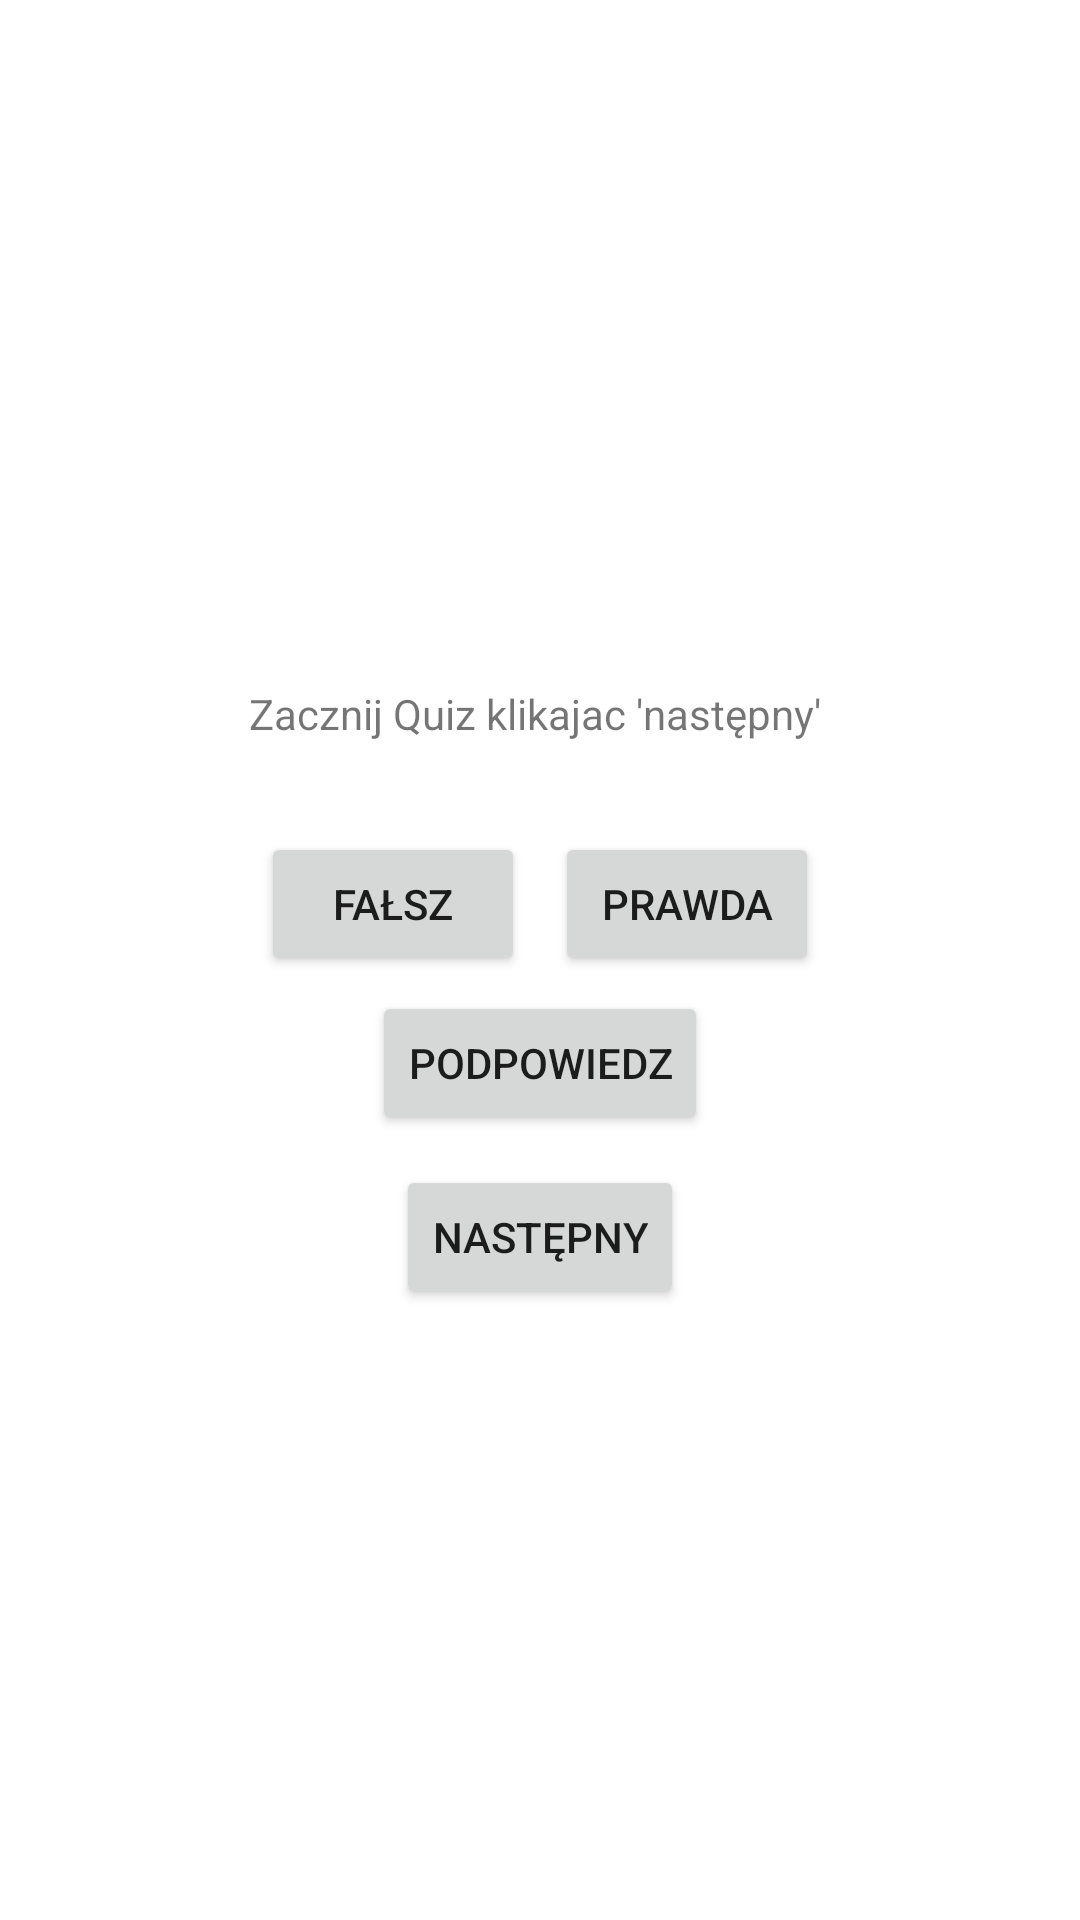

Write the Android layout XML for this screen, with the resource values it uses.
<!-- AndroidManifest.xml: application theme Theme.Android_1 -->
<!-- res/layout/activity_main.xml -->
<?xml version="1.0" encoding="utf-8"?>
<LinearLayout xmlns:android="http://schemas.android.com/apk/res/android"
    xmlns:app="http://schemas.android.com/apk/res-auto"
    xmlns:tools="http://schemas.android.com/tools"
    android:layout_width="match_parent"
    android:layout_height="match_parent"
    android:gravity="center"
    android:orientation="vertical"
    tools:context=".MainActivity">

    <TextView
        android:layout_width="wrap_content"
        android:id="@+id/question_text_view"
        android:layout_height="wrap_content"
        android:padding="30dp"
        android:text="Zacznij Quiz klikajac 'następny' " />

    <LinearLayout
        android:layout_width="wrap_content"
        android:layout_height="wrap_content">

        <Button
            android:layout_marginRight="5dp"
            android:id="@+id/button_false"
            android:layout_width="wrap_content"
            android:layout_height="wrap_content"
            android:text="@string/button_false"/>

        <Button
            android:layout_marginLeft="5dp"
            android:id="@+id/button_true"
            android:layout_width="wrap_content"
            android:layout_height="wrap_content"
            android:text="@string/button_true"/>
    </LinearLayout>
    <Button
        android:layout_margin="5dp"
        android:id="@+id/button_help"
        android:layout_width="wrap_content"
        android:layout_height="wrap_content"
        android:text="Podpowiedz"/>
    <Button
        android:layout_margin="5dp"
        android:id="@+id/button_next"
        android:layout_width="wrap_content"
        android:layout_height="wrap_content"
        android:text="@string/button_next"/>

</LinearLayout>
<!-- resources referenced by this layout -->
<resources>
  <string name="button_false">Fałsz</string>
  <string name="button_next">Następny</string>
  <string name="button_true">Prawda</string>
  <style name="Theme.Android_1" parent="Theme.MaterialComponents.DayNight.DarkActionBar">
          
          <item name="colorPrimary">@color/purple_500</item>
          <item name="colorPrimaryVariant">@color/purple_700</item>
          <item name="colorOnPrimary">@color/white</item>
          
          <item name="colorSecondary">@color/teal_200</item>
          <item name="colorSecondaryVariant">@color/teal_700</item>
          <item name="colorOnSecondary">@color/black</item>
          
          <item name="android:statusBarColor" tools:targetApi="l">?attr/colorPrimaryVariant</item>
          
      </style>
  <!-- not gathered from this repository: default colours our renderer supplied (Android Studio template values) -->
  <color name="purple_500">#FF6200EE</color>
  <color name="purple_700">#FF3700B3</color>
  <color name="teal_200">#FF03DAC5</color>
  <color name="teal_700">#FF018786</color>
  <color name="black">#FF000000</color>
  <color name="white">#FFFFFFFF</color>
</resources>
